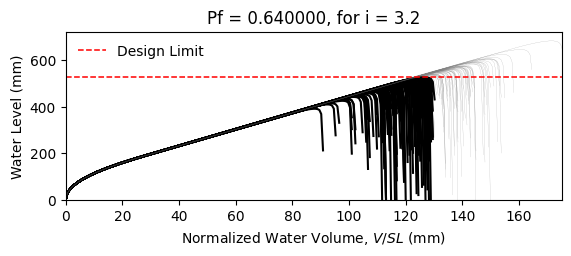

Data behind this chart, as committed beside it:
W14X22, L = 360.0 in, slope = 0.020833333333333332 in/in, dead load = 6.944444444444444e-05 kip/in…
zwlim AISC Appendix 2, zwlim DAMP, zwlim Proposed for ASCE 7, zwlim Neglect Ponding, dhnom Denver, dhnom New York, dhnom New Orleans, dh Denver, dh New York, dh New Orleans, dmax
15.16, 15.45, 13.32, 15.16, 11.47, 11.47, 11.47, 16.83, 16.83, 16.83, 22.04, Safe, 
15.16, 15.45, 13.32, 15.16, 11.47, 11.47, 11.47, 16.83, 16.83, 16.83, 19.26, Fail, 
15.16, 15.45, 13.32, 15.16, 11.47, 11.47, 11.47, 16.83, 16.83, 16.83, 18.53, Fail, 
15.16, 15.45, 13.32, 15.16, 11.47, 11.47, 11.47, 16.83, 16.83, 16.83, 21.76, Safe, 
15.16, 15.45, 13.32, 15.16, 11.47, 11.47, 11.47, 16.83, 16.83, 16.83, 18.27, Fail, 
15.16, 15.45, 13.32, 15.16, 11.47, 11.47, 11.47, 16.83, 16.83, 16.83, 26.92, Safe, 
15.16, 15.45, 13.32, 15.16, 11.47, 11.47, 11.47, 16.83, 16.83, 16.83, 20.34, Fail, 
15.16, 15.45, 13.32, 15.16, 11.47, 11.47, 11.47, 16.83, 16.83, 16.83, 18.44, Fail, 
15.16, 15.45, 13.32, 15.16, 11.47, 11.47, 11.47, 16.83, 16.83, 16.83, 21.26, Safe, 
15.16, 15.45, 13.32, 15.16, 11.47, 11.47, 11.47, 16.83, 16.83, 16.83, 19.98, Fail, 
15.16, 15.45, 13.32, 15.16, 11.47, 11.47, 11.47, 16.83, 16.83, 16.83, 17.62, Fail, 
15.16, 15.45, 13.32, 15.16, 11.47, 11.47, 11.47, 16.83, 16.83, 16.83, 17.02, Fail, 
15.16, 15.45, 13.32, 15.16, 11.47, 11.47, 11.47, 16.83, 16.83, 16.83, 21.46, Safe, 
15.16, 15.45, 13.32, 15.16, 11.47, 11.47, 11.47, 16.83, 16.83, 16.83, 18.86, Fail, 
15.16, 15.45, 13.32, 15.16, 11.47, 11.47, 11.47, 16.83, 16.83, 16.83, 21.85, Safe, 
15.16, 15.45, 13.32, 15.16, 11.47, 11.47, 11.47, 16.83, 16.83, 16.83, 19.85, Fail, 
15.16, 15.45, 13.32, 15.16, 11.47, 11.47, 11.47, 16.83, 16.83, 16.83, 20.51, Fail, 
15.16, 15.45, 13.32, 15.16, 11.47, 11.47, 11.47, 16.83, 16.83, 16.83, 22.44, Safe, 
15.16, 15.45, 13.32, 15.16, 11.47, 11.47, 11.47, 16.83, 16.83, 16.83, 18.38, Fail, 
15.16, 15.45, 13.32, 15.16, 11.47, 11.47, 11.47, 16.83, 16.83, 16.83, 19.33, Fail, 
15.16, 15.45, 13.32, 15.16, 11.47, 11.47, 11.47, 16.83, 16.83, 16.83, 18.3, Fail, 
15.16, 15.45, 13.32, 15.16, 11.47, 11.47, 11.47, 16.83, 16.83, 16.83, 21.69, Safe, 
15.16, 15.45, 13.32, 15.16, 11.47, 11.47, 11.47, 16.83, 16.83, 16.83, 22.57, Safe, 
15.16, 15.45, 13.32, 15.16, 11.47, 11.47, 11.47, 16.83, 16.83, 16.83, 20.09, Fail, 
15.16, 15.45, 13.32, 15.16, 11.47, 11.47, 11.47, 16.83, 16.83, 16.83, 19.21, Fail, 
15.16, 15.45, 13.32, 15.16, 11.47, 11.47, 11.47, 16.83, 16.83, 16.83, 16.94, Fail, 
15.16, 15.45, 13.32, 15.16, 11.47, 11.47, 11.47, 16.83, 16.83, 16.83, 21.16, Safe, 
15.16, 15.45, 13.32, 15.16, 11.47, 11.47, 11.47, 16.83, 16.83, 16.83, 20.85, Safe, 
15.16, 15.45, 13.32, 15.16, 11.47, 11.47, 11.47, 16.83, 16.83, 16.83, 18.47, Fail, 
15.16, 15.45, 13.32, 15.16, 11.47, 11.47, 11.47, 16.83, 16.83, 16.83, 23.29, Safe, 
15.16, 15.45, 13.32, 15.16, 11.47, 11.47, 11.47, 16.83, 16.83, 16.83, 20.46, Fail, 
15.16, 15.45, 13.32, 15.16, 11.47, 11.47, 11.47, 16.83, 16.83, 16.83, 21.19, Safe, 
15.16, 15.45, 13.32, 15.16, 11.47, 11.47, 11.47, 16.83, 16.83, 16.83, 19.02, Fail, 
15.16, 15.45, 13.32, 15.16, 11.47, 11.47, 11.47, 16.83, 16.83, 16.83, 22.61, Safe, 
15.16, 15.45, 13.32, 15.16, 11.47, 11.47, 11.47, 16.83, 16.83, 16.83, 21.51, Safe, 
15.16, 15.45, 13.32, 15.16, 11.47, 11.47, 11.47, 16.83, 16.83, 16.83, 18.4, Fail, 
15.16, 15.45, 13.32, 15.16, 11.47, 11.47, 11.47, 16.83, 16.83, 16.83, 20.82, Safe, 
15.16, 15.45, 13.32, 15.16, 11.47, 11.47, 11.47, 16.83, 16.83, 16.83, 21.16, Safe, 
15.16, 15.45, 13.32, 15.16, 11.47, 11.47, 11.47, 16.83, 16.83, 16.83, 22.05, Safe, 
15.16, 15.45, 13.32, 15.16, 11.47, 11.47, 11.47, 16.83, 16.83, 16.83, 17.82, Fail, 
15.16, 15.45, 13.32, 15.16, 11.47, 11.47, 11.47, 16.83, 16.83, 16.83, 22.52, Safe, 
15.16, 15.45, 13.32, 15.16, 11.47, 11.47, 11.47, 16.83, 16.83, 16.83, 19.04, Fail, 
15.16, 15.45, 13.32, 15.16, 11.47, 11.47, 11.47, 16.83, 16.83, 16.83, 19.99, Fail, 
15.16, 15.45, 13.32, 15.16, 11.47, 11.47, 11.47, 16.83, 16.83, 16.83, 19.51, Fail, 
15.16, 15.45, 13.32, 15.16, 11.47, 11.47, 11.47, 16.83, 16.83, 16.83, 22.26, Safe, 
15.16, 15.45, 13.32, 15.16, 11.47, 11.47, 11.47, 16.83, 16.83, 16.83, 17.41, Fail, 
15.16, 15.45, 13.32, 15.16, 11.47, 11.47, 11.47, 16.83, 16.83, 16.83, 20.33, Fail, 
15.16, 15.45, 13.32, 15.16, 11.47, 11.47, 11.47, 16.83, 16.83, 16.83, 19.02, Fail, 
15.16, 15.45, 13.32, 15.16, 11.47, 11.47, 11.47, 16.83, 16.83, 16.83, 20.38, Fail, 
15.16, 15.45, 13.32, 15.16, 11.47, 11.47, 11.47, 16.83, 16.83, 16.83, 18.58, Fail, 
15.16, 15.45, 13.32, 15.16, 11.47, 11.47, 11.47, 16.83, 16.83, 16.83, 21.72, Safe, 
15.16, 15.45, 13.32, 15.16, 11.47, 11.47, 11.47, 16.83, 16.83, 16.83, 16.33, Fail, 
15.16, 15.45, 13.32, 15.16, 11.47, 11.47, 11.47, 16.83, 16.83, 16.83, 20.44, Fail, 
15.16, 15.45, 13.32, 15.16, 11.47, 11.47, 11.47, 16.83, 16.83, 16.83, 19.01, Fail, 
15.16, 15.45, 13.32, 15.16, 11.47, 11.47, 11.47, 16.83, 16.83, 16.83, 23.17, Safe, 
15.16, 15.45, 13.32, 15.16, 11.47, 11.47, 11.47, 16.83, 16.83, 16.83, 18.9, Fail, 
15.16, 15.45, 13.32, 15.16, 11.47, 11.47, 11.47, 16.83, 16.83, 16.83, 19.99, Fail, 
15.16, 15.45, 13.32, 15.16, 11.47, 11.47, 11.47, 16.83, 16.83, 16.83, 18.87, Fail, 
15.16, 15.45, 13.32, 15.16, 11.47, 11.47, 11.47, 16.83, 16.83, 16.83, 17.09, Fail, 
... 142 more rows
